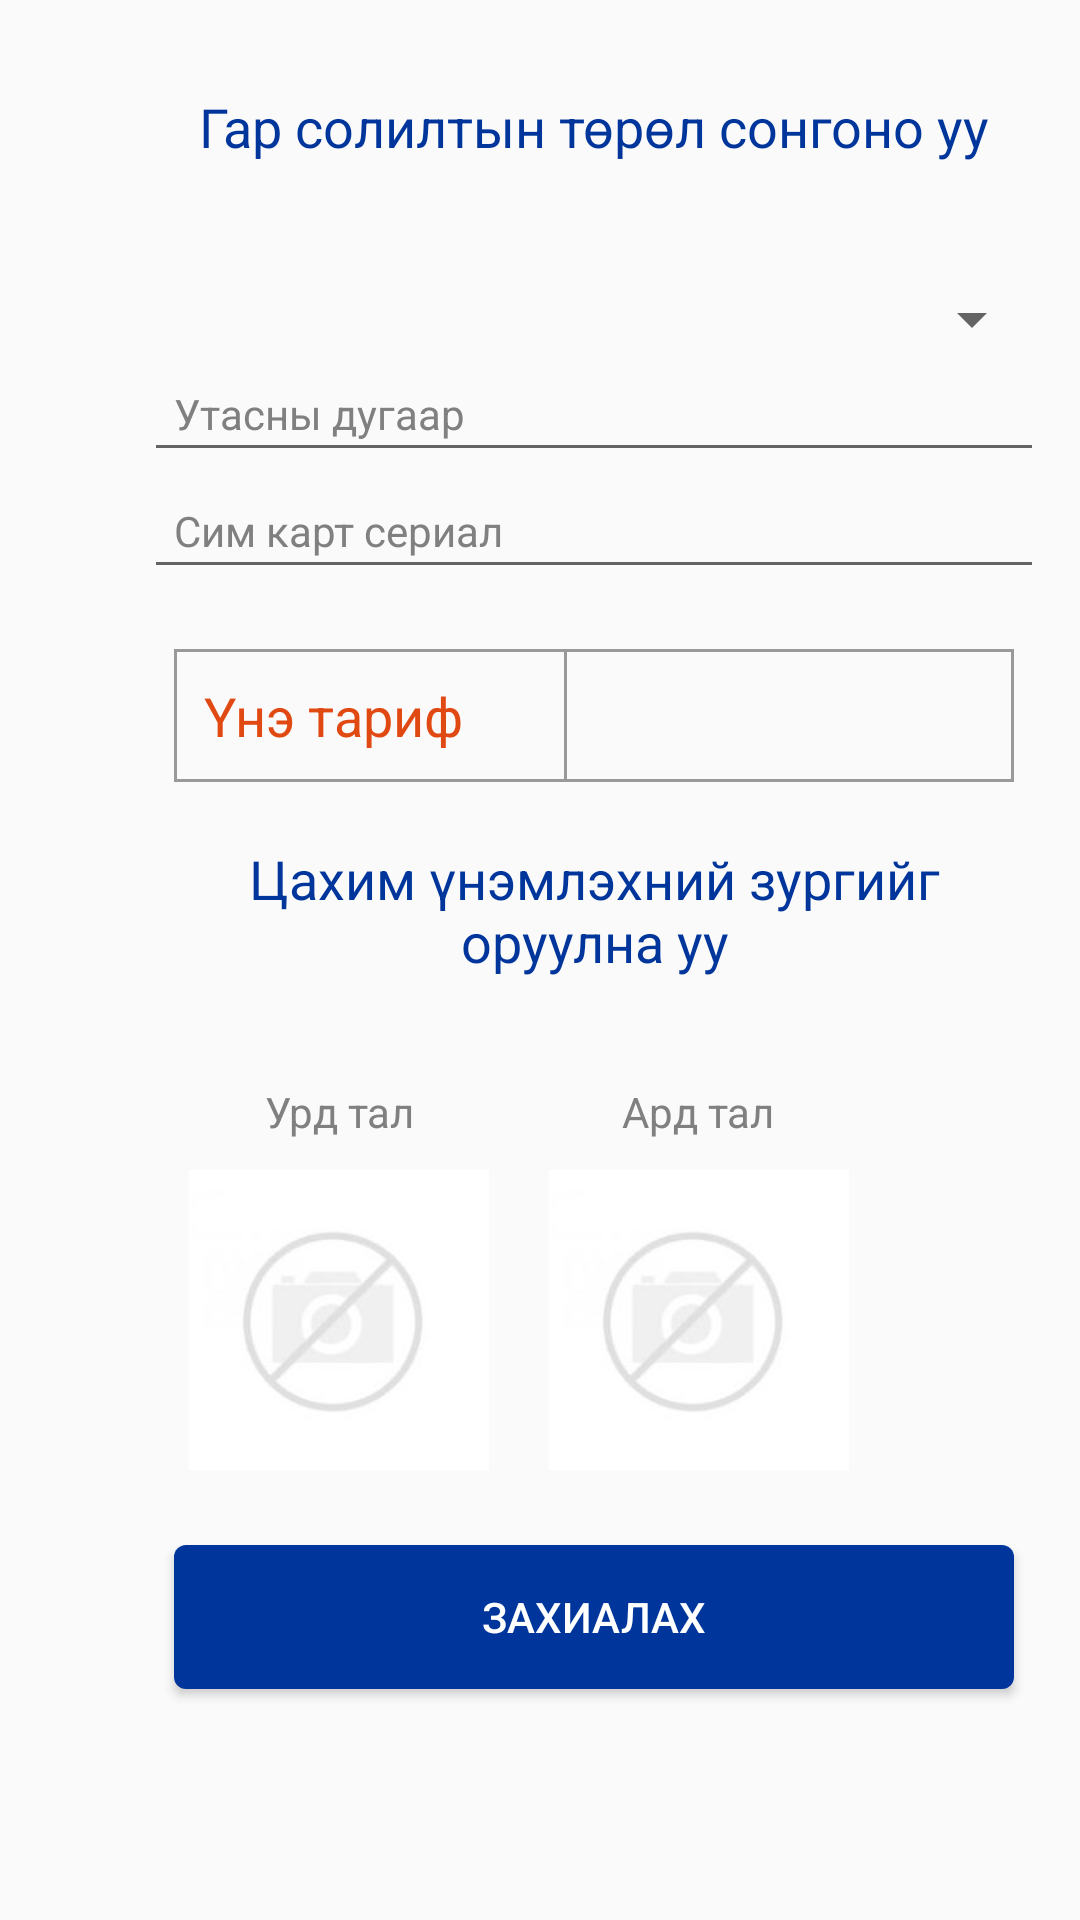

The Android layout XML behind this screen, and the referenced resources:
<!-- AndroidManifest.xml: application theme AppTheme -->
<!-- res/layout/handset_change.xml -->
<?xml version="1.0" encoding="utf-8"?>
<RelativeLayout xmlns:android="http://schemas.android.com/apk/res/android"
    android:layout_width="match_parent"
    android:layout_height="match_parent"
    android:orientation="vertical">

    <ScrollView
        android:layout_width="wrap_content"
        android:layout_height="wrap_content"
        android:layout_alignParentRight="true"
        android:scrollbars="vertical">

        <LinearLayout
            style="@style/MainViewContainer"
            android:gravity="center">

            <TextView
                style="@style/MainViewTextViewBlue"

                android:layout_margin="@dimen/second_padding"
                android:text="@string/choose_handset_change_type" />

            <LinearLayout
                android:layout_width="@dimen/center_box_width"
                android:layout_height="wrap_content"
                android:layout_margin="@dimen/main_padding"
                android:orientation="vertical">

                <Spinner
                    android:id="@+id/choose_handset_change"
                    style="@style/MainViewCenterBoxContainer"
                    android:layout_width="match_parent"
                    android:layout_height="wrap_content"
                    android:focusable="false"
                    android:spinnerMode="dropdown">

                </Spinner>


                <EditText
                    android:id="@+id/phone_number"
                    style="@style/PhoneNumberEdittextStyle"
                    android:hint="@string/phone_number" />


                <EditText
                    android:id="@+id/sim_card_serial"
                    style="@style/MainViewCenterBoxEditText"
                    android:hint="@string/sim_card_serial"
                    android:inputType="number"
                    android:maxLength="@integer/simcard_serial_length" />

            </LinearLayout>

            <LinearLayout style="@style/MainViewCenterBoxContainer">

                <RelativeLayout
                    android:layout_width="match_parent"
                    android:layout_height="wrap_content"
                    android:layout_margin="@dimen/main_padding">

                    <TextView
                        style="@style/MainViewTextViewYellow"
                        android:layout_width="match_parent"
                        android:background="@drawable/border"
                        android:text="@string/tariff" />

                    <TextView
                        android:id="@+id/price"
                        style="@style/MainViewTextViewGrey"
                        android:layout_width="150dp"
                        android:layout_alignParentRight="true"
                        android:background="@drawable/border" />

                </RelativeLayout>

                <TextView
                    style="@style/RightViewTextViewBlue"
                    android:text="@string/take_epassport_picture"></TextView>

                <LinearLayout
                    android:layout_width="@dimen/center_box_width"
                    android:layout_height="wrap_content"
                    android:layout_margin="@dimen/small_padding"
                    android:orientation="horizontal">

                    <LinearLayout
                        style="@style/RightViewGroupContainer"
                        android:orientation="vertical">

                        <TextView
                            style="@style/RightViewTextView"
                            android:layout_gravity="center_horizontal"
                            android:text="@string/front"></TextView>

                        <ImageView
                            android:id="@+id/img_front"
                            style="@style/RightViewTakePictureView" />
                    </LinearLayout>

                    <LinearLayout
                        style="@style/RightViewGroupContainer"
                        android:orientation="vertical">

                        <TextView
                            style="@style/RightViewTextView"
                            android:layout_gravity="center_horizontal"
                            android:text="@string/back"></TextView>

                        <ImageView
                            android:id="@+id/img_back"
                            style="@style/RightViewTakePictureView" />
                    </LinearLayout>

                </LinearLayout>

                <Button
                    android:id="@+id/send_order"
                    style="@style/ButtonStyle"
                    android:layout_gravity="center_horizontal"
                    android:layout_margin="@dimen/main_padding"
                    android:text="@string/order"></Button>

            </LinearLayout>

        </LinearLayout>

    </ScrollView>
</RelativeLayout>
<!-- resources referenced by this layout -->
<resources>
  <dimen name="center_box_width">300dp</dimen>
  <dimen name="main_padding">10dp</dimen>
  <dimen name="second_padding">20dp</dimen>
  <dimen name="small_padding">5dp</dimen>
  <!-- drawable border (drawable) -->
  <?xml version="1.0" encoding="utf-8"?>
  <shape xmlns:android="http://schemas.android.com/apk/res/android">
      <stroke android:width="1dip" android:color="@color/colorMenuText" />
  </shape>
  <integer name="simcard_serial_length">20</integer>
  <string name="back">Ард тал</string>
  <string name="choose_handset_change_type">Гар солилтын төрөл сонгоно уу</string>
  <string name="front">Урд тал</string>
  <string name="order">Захиалах</string>
  <string name="phone_number">Утасны дугаар</string>
  <string name="sim_card_serial">Сим карт сериал</string>
  <string name="take_epassport_picture">Цахим үнэмлэхний зургийг оруулна уу</string>
  <string name="tariff">Үнэ тариф</string>
  <style name="MainViewCenterBoxContainer">
          <item name="android:layout_width">@dimen/center_box_width</item>
          <item name="android:layout_height">wrap_content</item>
          <item name="android:orientation">vertical</item>
      </style>
  <style name="MainViewCenterBoxEditText" parent="EditTextStyle">
          <item name="android:layout_width">match_parent</item>
          <item name="android:singleLine">true</item>
      </style>
  <style name="MainViewContainer">
          <item name="android:layout_width">match_parent</item>
          <item name="android:layout_height">match_parent</item>
          <item name="android:orientation">vertical</item>
      </style>
  <style name="MainViewTextViewGrey" parent="MainViewTextViewBlue">
          <item name="android:textColor">@color/colorMenuText</item>
      </style>
  <style name="MainViewTextViewYellow" parent="MainViewTextViewBlue">
          <item name="android:textColor">@color/colorSkytelYellow</item>
  
      </style>
  <style name="PhoneNumberEdittextStyle" parent="MainViewCenterBoxEditText">
          <item name="android:inputType">number</item>
          <item name="android:maxLength">8</item>
      </style>
  <style name="RightViewTakePictureView">
          <item name="android:layout_width">100dp</item>
          <item name="android:layout_height">100dp</item>
  
          <item name="android:src">@drawable/no_image_available</item>
  
      </style>
  <style name="RightViewTextViewBlue" parent="RightViewTextView">
          <item name="android:textColor">@color/colorSkytelBlue</item>
          <item name="android:textSize">@dimen/secondFontSize</item>
      </style>
  <style name="AppTheme" parent="Theme.AppCompat.Light.DarkActionBar">
          
          <item name="android:actionButtonStyle">@style/MyActionButtonStyle</item>
      </style>
  <color name="colorMenuText">#999999</color>
  <dimen name="mainFontSize">14sp</dimen>
  <dimen name="secondFontSize">18sp</dimen>
  <color name="colorSkytelBlue">#00359B</color>
  <color name="colorSkytelYellow">#e14913</color>
  <color name="colorRightViewTextColor">#808080</color>
  <style name="MyActionButtonStyle">
          <item name="android:padding">0dip</item>
      </style>
  <!-- drawable btn_blue_inactive (drawable) -->
  <?xml version="1.0" encoding="utf-8"?>
  <shape xmlns:android="http://schemas.android.com/apk/res/android"
      android:shape="rectangle">
      <solid android:color="@color/colorSkytelBlue" />
      <corners android:radius="@dimen/btnCorderRadius"></corners>
  </shape>
  <!-- drawable btn_blue_focused (drawable) -->
  <?xml version="1.0" encoding="utf-8"?>
  <shape xmlns:android="http://schemas.android.com/apk/res/android"
      android:shape="rectangle">
      <solid android:color="@color/colorSkytelBluePressed" />
      <corners android:radius="@dimen/btnCorderRadius"></corners>
  </shape>
  <dimen name="btnCorderRadius">4dp</dimen>
  <color name="colorSkytelBluePressed">#8000359B</color>
</resources>
